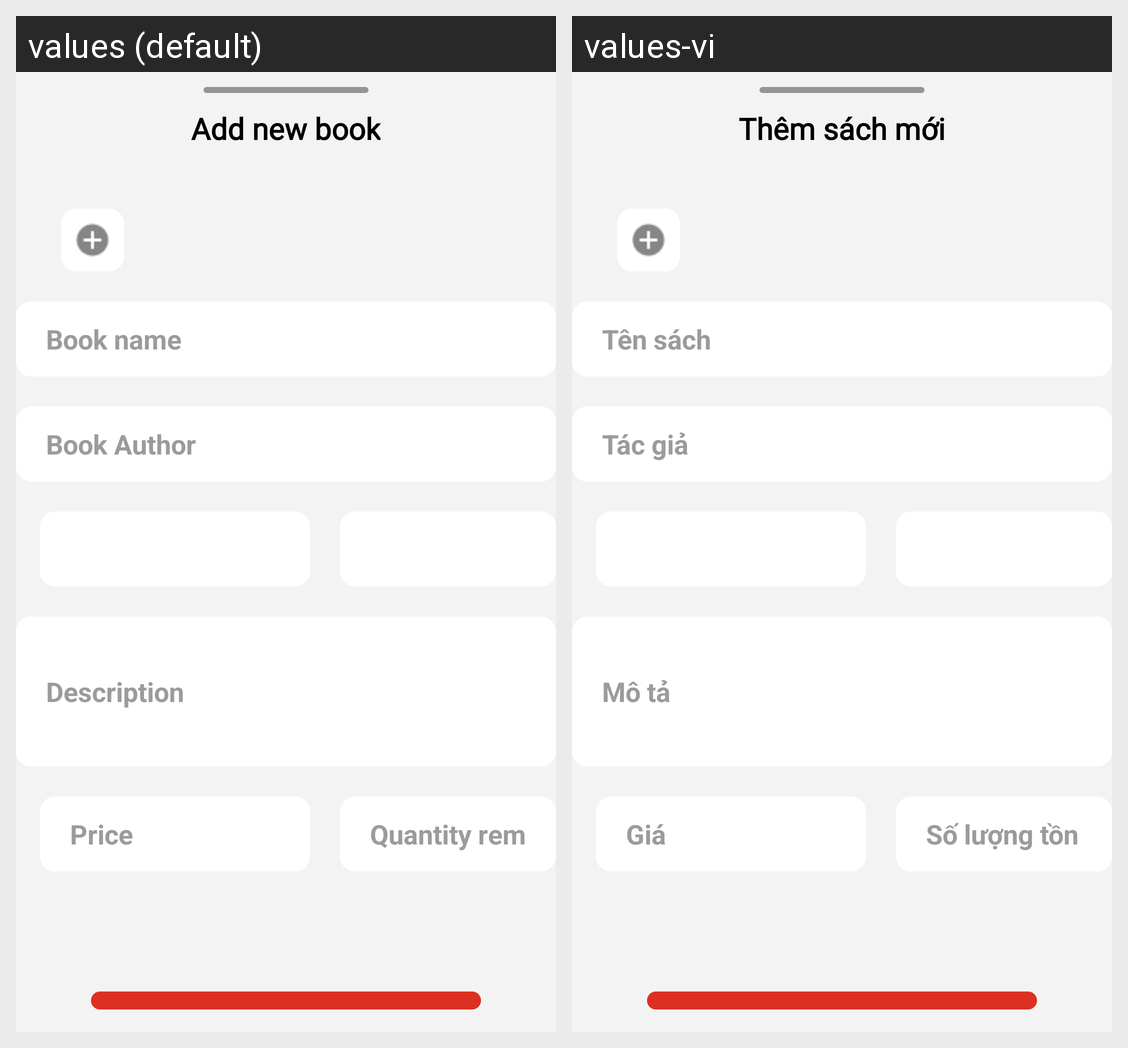

For this localized Android screen grid, give each drawn string resource with its value in every locale shown.
Android screen res/layout/add_book_to_shop_dialog.xml rendered under 2 locales, left to right: values (default), values-vi. Device: Nexus 5 (rendered at 1080×1920; each locale shown at half size, 540×960, under a caption strip naming it); theme Theme.Booklette.
Strings drawn on this screen, with the default value and each locale's value (text and hints the layout hard-codes, and strings that could not be matched under every locale, appear in the picture but are not listed):

manageshop_mybooks_add
  values: Add new book
  values-vi: Thêm sách mới

manageshop_mybooks_add_name
  values: Book name
  values-vi: Tên sách

manageshop_mybooks_add_author
  values: Book Author
  values-vi: Tác giả

manageshop_mybooks_add_desc
  values: Description
  values-vi: Mô tả

manageshop_mybooks_add_price
  values: Price
  values-vi: Giá

manageshop_mybooks_add_quantity
  values: Quantity remaining
  values-vi: Số lượng tồn
